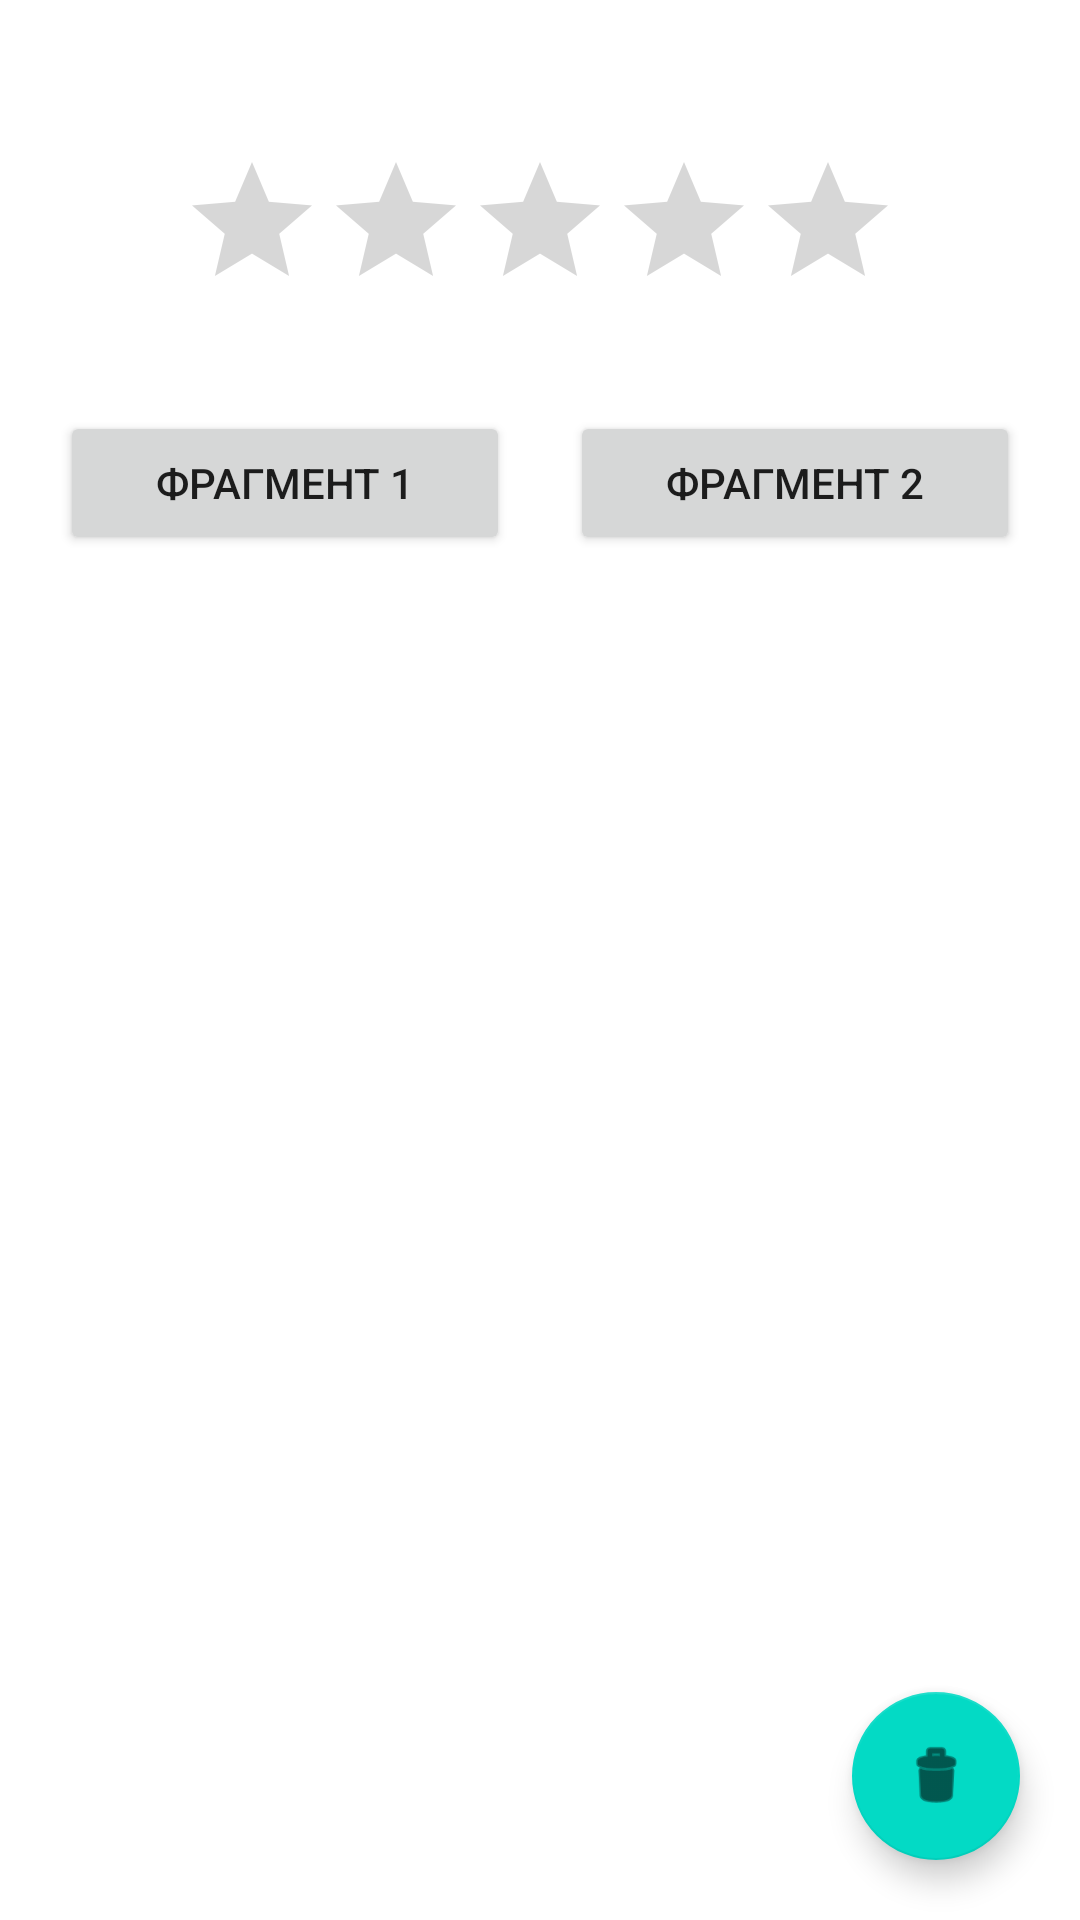

This screen was rendered from an Android layout file. Write that file and the resources it references.
<!-- AndroidManifest.xml: application theme Theme.TestApp -->
<!-- res/layout/activity_third.xml -->
<?xml version="1.0" encoding="utf-8"?>
<androidx.constraintlayout.widget.ConstraintLayout xmlns:android="http://schemas.android.com/apk/res/android"
    xmlns:app="http://schemas.android.com/apk/res-auto"
    xmlns:tools="http://schemas.android.com/tools"
    android:layout_width="match_parent"
    android:layout_height="match_parent"
    tools:context=".ThirdActivity">

    <FrameLayout
        android:id="@+id/frame_layout"
        android:layout_width="match_parent"
        android:layout_height="0dp"
        android:layout_marginStart="10dp"
        android:layout_marginTop="20dp"
        android:layout_marginEnd="10dp"
        android:layout_marginBottom="100dp"
        app:layout_constraintBottom_toBottomOf="parent"
        app:layout_constraintEnd_toEndOf="parent"
        app:layout_constraintStart_toStartOf="parent"
        app:layout_constraintTop_toBottomOf="@+id/linearLayout">

    </FrameLayout>

    <com.google.android.material.floatingactionbutton.FloatingActionButton
        android:id="@+id/floatingActionButton"
        android:layout_width="wrap_content"
        android:layout_height="wrap_content"
        android:layout_marginEnd="20dp"
        android:layout_marginBottom="20dp"
        android:clickable="true"
        android:contentDescription="@string/app_name"
        app:layout_constraintBottom_toBottomOf="parent"
        app:layout_constraintEnd_toEndOf="parent"
        app:srcCompat="@android:drawable/ic_menu_delete" />

    <RatingBar
        android:id="@+id/ratingBar"
        android:layout_width="wrap_content"
        android:layout_height="wrap_content"
        android:layout_marginTop="50dp"
        android:contentDescription="@string/app_name"
        app:layout_constraintEnd_toEndOf="parent"
        app:layout_constraintStart_toStartOf="parent"
        app:layout_constraintTop_toTopOf="parent" />

    <LinearLayout
        android:id="@+id/linearLayout"
        android:layout_width="match_parent"
        android:layout_height="wrap_content"
        android:layout_marginTop="30dp"
        android:orientation="horizontal"
        app:layout_constraintEnd_toEndOf="parent"
        app:layout_constraintStart_toStartOf="parent"
        app:layout_constraintTop_toBottomOf="@+id/ratingBar">

        <Button
            android:id="@+id/button_fragment1"
            android:layout_width="wrap_content"
            android:layout_height="wrap_content"
            android:layout_marginStart="20dp"
            android:layout_marginEnd="10dp"
            android:layout_weight="1"
            android:text="Фрагмент 1" />

        <Button
            android:id="@+id/button_fragment2"
            android:layout_width="wrap_content"
            android:layout_height="wrap_content"
            android:layout_marginStart="10dp"
            android:layout_marginEnd="20dp"
            android:layout_weight="1"
            android:text="Фрагмент 2" />
    </LinearLayout>
</androidx.constraintlayout.widget.ConstraintLayout>
<!-- resources referenced by this layout -->
<resources>
  <string name="app_name">TestApp</string>
  <style name="Theme.TestApp" parent="Theme.MaterialComponents.DayNight.NoActionBar">
          
          <item name="colorPrimary">@color/purple_500</item>
          <item name="colorPrimaryVariant">@color/statusBar</item>
          <item name="colorOnPrimary">@color/white</item>
          
          <item name="colorSecondary">@color/teal_200</item>
          <item name="colorSecondaryVariant">@color/teal_700</item>
          <item name="colorOnSecondary">@color/black</item>
          
          <item name="android:statusBarColor">?attr/colorPrimaryVariant</item>
          
      </style>
  <color name="purple_500">#FF6200EE</color>
  <color name="statusBar">#FF8E0202</color>
  <color name="white">#FFFFFFFF</color>
  <color name="teal_200">#FF03DAC5</color>
  <color name="teal_700">#FF018786</color>
  <color name="black">#FF000000</color>
</resources>
